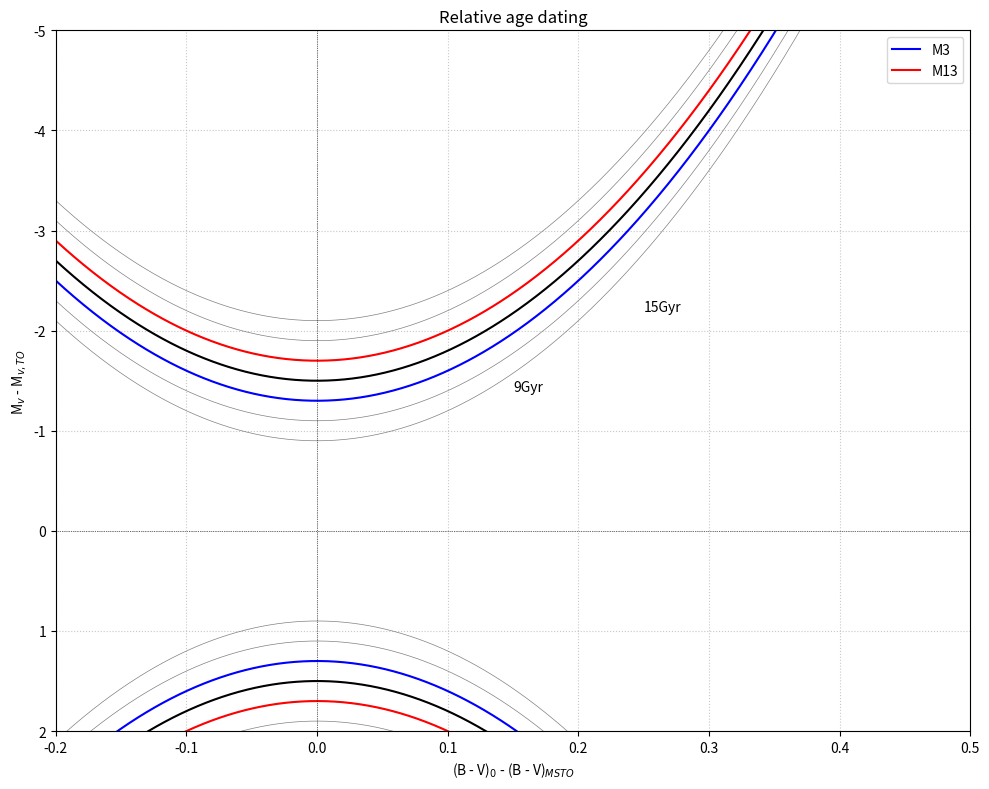

Generate this figure with matplotlib:
import numpy as np
import matplotlib.pyplot as plt

def curve(x, a, b, c):
    return a * (x - b)**2 + c

x = np.linspace(-0.2, 0.5, 1000)

# Main curves
y_top = curve(x, -30, 0, -1.5)
y_bottom = curve(x, 30, 0, 1.5)

# Create the plot
plt.figure(figsize=(10, 8))

# Plot gray curves
for i in np.arange(-0.6, 0.7, 0.2):
    plt.plot(x, curve(x, -30, 0, i-1.5), color='gray', linewidth=0.5)
    plt.plot(x, curve(x, 30, 0, -i+1.5), color='gray', linewidth=0.5)

# Plot main curves
plt.plot(x, y_top, 'k-', linewidth=1.5)
plt.plot(x, y_bottom, 'k-', linewidth=1.5)

# Plot M3 and M13 lines
plt.plot(x, curve(x, -30, 0, -1.3), 'b-', label='M3')
plt.plot(x, curve(x, -30, 0, -1.7), 'r-', label='M13')
plt.plot(x, curve(x, 30, 0, 1.3), 'b-')
plt.plot(x, curve(x, 30, 0, 1.7), 'r-')

# Set labels and title
plt.xlabel('(B - V)$_0$ - (B - V)$_{MSTO}$')
plt.ylabel('M$_v$ - M$_{v,TO}$')
plt.title('Relative age dating')

# Set axis limits and ticks
plt.xlim(-0.2, 0.5)
plt.ylim(2, -5)
plt.xticks(np.arange(-0.2, 0.6, 0.1))
plt.yticks(np.arange(-5, 3, 1))

# Add horizontal and vertical lines
plt.axhline(y=0, color='k', linestyle=':', linewidth=0.5)
plt.axvline(x=0, color='k', linestyle=':', linewidth=0.5)

# Add text annotations
plt.text(0.25, -2.2, '15Gyr', fontsize=10)
plt.text(0.15, -1.4, '9Gyr', fontsize=10)

# Add legend
plt.legend(loc='upper right')

# Show the plot
plt.grid(True, linestyle=':', alpha=0.7)
plt.tight_layout()
plt.show()